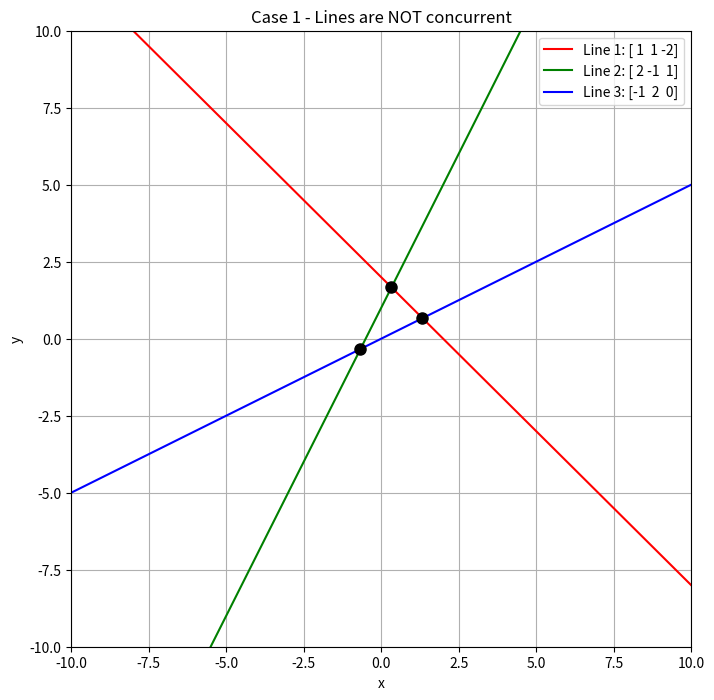

Source code (Python): (Note: this script raises an exception after producing the figure.)
import numpy as np
import matplotlib.pyplot as plt

def intersection(l1, l2):
    """
    Compute the intersection of two lines (in homogeneous coordinates)
    using the cross product.
    """
    p = np.cross(l1, l2)
    # Normalize if possible (if the third coordinate is nonzero)
    if np.abs(p[2]) > 1e-10:
        return p / p[2]
    return p

def normalize_point(p, tol=1e-10):
    """
    Normalize a homogeneous point: if the last coordinate is not zero,
    divide by it. Otherwise, try to normalize by the first nonzero coordinate.
    """
    if np.abs(p[2]) > tol:
        return p / p[2]
    elif np.abs(p[0]) > tol:
        return p / p[0]
    elif np.abs(p[1]) > tol:
        return p / p[1]
    return p

def are_concurrent(l1, l2, l3, tol=1e-6):
    """
    Check if three lines are concurrent.
    They are concurrent if the intersection of l1 and l2 equals
    the intersection of l1 and l3 (up to scaling).
    Returns a tuple (concurrent_bool, intersection_point).
    """
    p12 = intersection(l1, l2)
    p13 = intersection(l1, l3)
    # Normalize both intersection points for comparison
    p12n = normalize_point(p12, tol)
    p13n = normalize_point(p13, tol)
    return np.allclose(p12n, p13n, atol=tol), p12n

def plot_lines_and_intersections(lines, concurrent, inter_points, title=""):
    """
    Plot the three lines given by their homogeneous coordinates and
    plot the pairwise intersection points.
    """
    x_vals = np.linspace(-10, 10, 400)
    plt.figure(figsize=(8, 8))
    colors = ['r', 'g', 'b']
    
    # Plot each line
    for i, line in enumerate(lines):
        a, b, c = line
        # if b is not zero, solve for y = (-a*x - c) / b
        if np.abs(b) > 1e-6:
            y_vals = (-a * x_vals - c) / b
            plt.plot(x_vals, y_vals, colors[i], label=f'Line {i+1}: {line}')
        else:
            # vertical line: x = -c/a
            x_line = -c / a
            plt.axvline(x=x_line, color=colors[i], label=f'Line {i+1}: {line}')
    
    # Plot all pairwise intersection points
    for p in inter_points:
        p_norm = normalize_point(p)
        plt.plot(p_norm[0], p_norm[1], 'ko', markersize=8)
    
    # Set title and legend
    if concurrent:
        plt.title(title + " - Lines are concurrent")
    else:
        plt.title(title + " - Lines are NOT concurrent")
    plt.xlabel("x")
    plt.ylabel("y")
    plt.legend()
    plt.grid(True)
    plt.xlim(-10, 10)
    plt.ylim(-10, 10)
    # plt.show()
    
    # save the plot
    plt.savefig("Assets/" + title.replace(" ", "_") + ".png")

def process_case(lines, case_title=""):
    """
    Process one test case: check for concurrency, print the result,
    and generate a plot.
    """
    concurrent_flag, inter_point = are_concurrent(lines[0], lines[1], lines[2])
    # Compute all pairwise intersections
    p12 = intersection(lines[0], lines[1])
    p13 = intersection(lines[0], lines[2])
    p23 = intersection(lines[1], lines[2])
    
    print(case_title)
    print("Concurrent:", concurrent_flag)
    if concurrent_flag:
        print("Intersection point (normalized if possible):", normalize_point(inter_point))
    else:
        print("Pairwise intersections (normalized):")
        for i, p in enumerate([p12, p13, p23], start=1):
            print(f"Intersection {i}: {normalize_point(p)}")
    plot_lines_and_intersections(lines, concurrent_flag, [p12, p13, p23], title=case_title)

# --- Test Cases ---

# Case 1:
# l = (1, 1, -2)T, m = (2, -1, 1)T, n = (-1, 2, 0)T
l1 = np.array([1, 1, -2])
m1 = np.array([2, -1, 1])
n1 = np.array([-1, 2, 0])
lines1 = [l1, m1, n1]
process_case(lines1, "Case 1")

# Case 2:
# l = (2, -1, 1)T, m = (-3, -5, 5)T, n = (-5, -2, 2)T
l2 = np.array([2, -1, 1])
m2 = np.array([-3, -5, 5])
n2 = np.array([-5, -2, 2])
lines2 = [l2, m2, n2]
process_case(lines2, "Case 2")

# Case 3:
# l = (1, 2, 3)T, m = (-2, -4, 0)T, n = (0, 0, 2)T
l3 = np.array([1, 2, 3])
m3 = np.array([-2, -4, 0])
n3 = np.array([0, 0, 2])
lines3 = [l3, m3, n3]
process_case(lines3, "Case 3")
